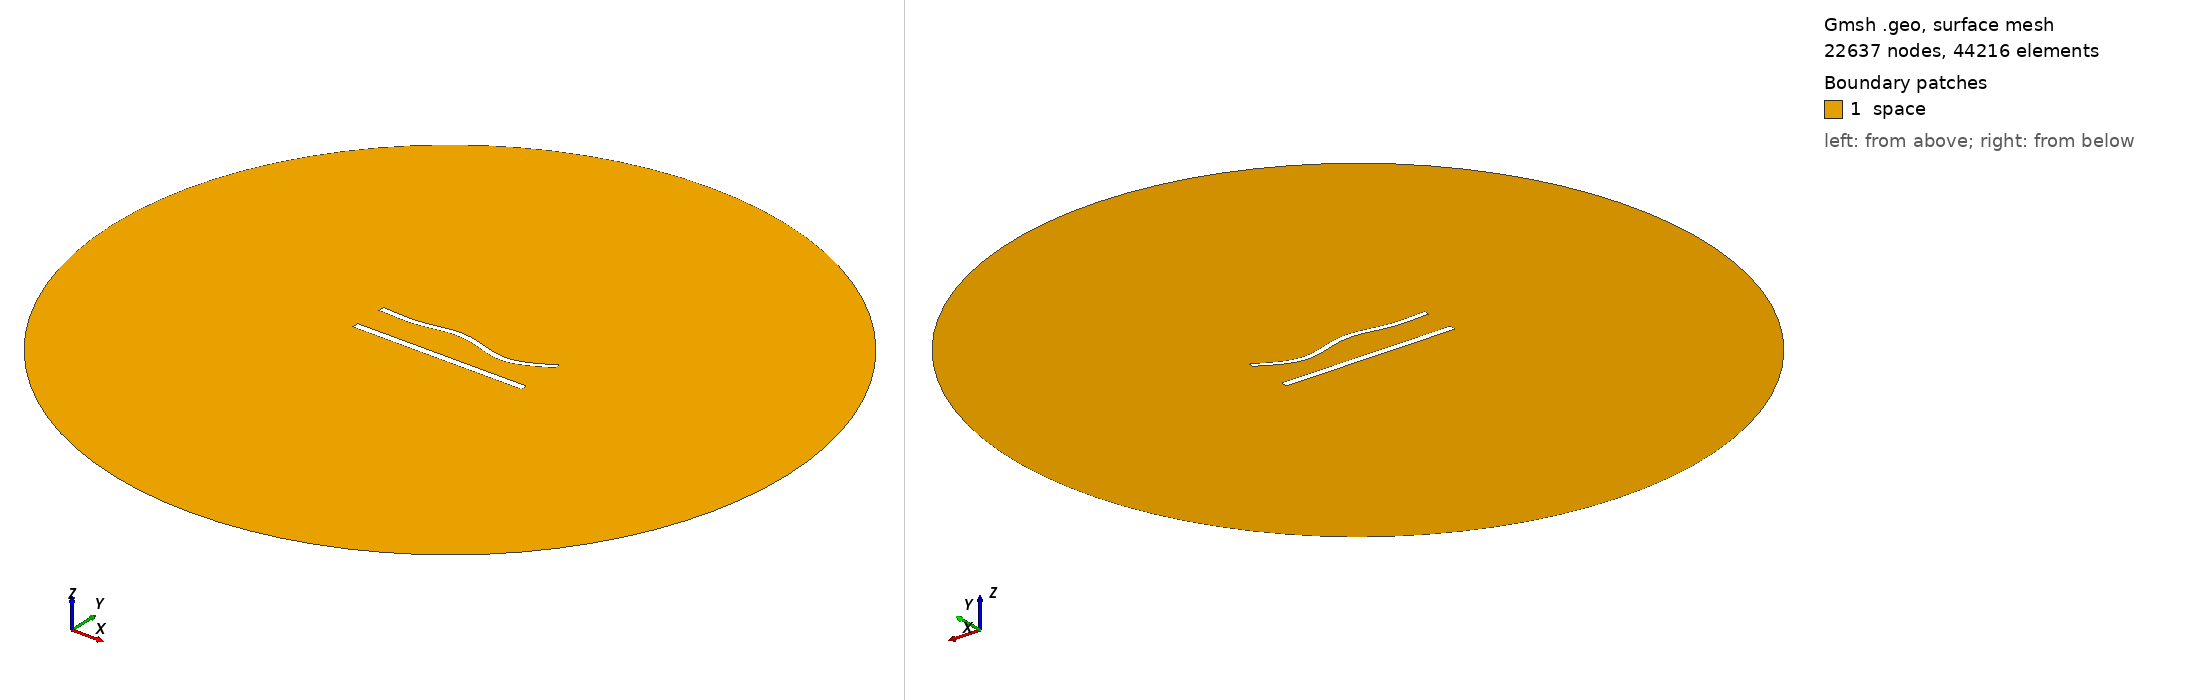

Gmsh geometry script, surface-meshed: 22637 nodes, 44216 surface elements. Boundary patches (legend numbers): 1 space. Left view from above one corner, right view from below the opposite corner. Legend entries are the model's physical surfaces. The drawing asked Gmsh for element sizes between 1% and 20% of the model's largest extent; the script's own settings can give other sizes.

=== 853.geo (drawn) ===
//---------------------------------------
// Geometry kernel
//---------------------------------------

SetFactory("OpenCASCADE");



//---------------------------------------
// Parameters of the geometry
//---------------------------------------

// Overetch of the upper plate
overetch = 0.25;

// Distance between the plates
distance = 20.0;

// Discretization over the x axis (for the deformation)
nx = 50; 

// Length of the plate
L = 100 - overetch; 

// Number of modes
n = 4; 

// 1st mode coefficient
coeff(1) = 0.0;
beta(1) = 0.596864 * 3.1415926535 / L;

// 2nd mode coefficient
coeff(2) = 0.0;
beta(2) = 1.49418 * 3.1415926535 / L;

// 3rd mode coefficient
coeff(3) = 1.5;
beta(3) = 2.50025 * 3.1415926535 / L;

// 4th mode coefficient
coeff(4) = -1.5;
beta(4) = 3.49999 * 3.1415926535 / L;



//---------------------------------------
// Upper plate (deformed rectangle)
//---------------------------------------

// Coordiantes of the upper plate
xmin = -50;
xmax = 50 - overetch;

// Height of the upper plate
yheight = 4 - 2 * overetch;

// Indexes of the points
UpperID[] = {};
LowerID[] = {};
LeftID[] = {};
RightID[] = {};

// Point index
p = 1;

// Horizontal edges
For i In {1:nx}
    x = xmin + (i-1)*(xmax - xmin)/(nx-1);

    y_bottom = distance / 2 + overetch;
    For j In {1:n}
        C = (Cosh(beta(j)*L) + Cos(beta(j)*L)) / (Sinh(beta(j)*L) + Sin(beta(j)*L));
        y_bottom  = y_bottom + coeff(j) * (Cosh(beta(j)*(x+50)) - Cos(beta(j)*(x+50)) - C * (Sinh(beta(j)*(x+50)) - Sin(beta(j)*(x+50))));
    EndFor

    y_top = y_bottom + yheight;

    Point(p) = {x, y_top, 0, 1.0};
    UpperID[i] = p;
    p = p + 1;

    Point(p) = {x, y_bottom, 0, 1.0};
    LowerID[i] = p;
    p = p + 1;
EndFor

// Create point lists
UpperPts[] = {}; LowerPts[] = {};
For i In {1:nx}
  UpperPts[] += {UpperID[i]};
  LowerPts[] += {LowerID[i]};
EndFor

// Build splines
Spline(1) = {UpperPts[]};
Spline(2) = {LowerPts[]};
Line(3) = {LowerPts[nx-1], UpperPts[nx-1]};
Line(4) = {LowerPts[0], UpperPts[0]};

// Build the plane surface
Curve Loop(1) = {2, 3, -1, -4};
Plane Surface(1) = {1};



//---------------------------------------
// Lower plate (rectangle)
//---------------------------------------

// Vertices
Point(1001) = {-50, -distance/2, 0, 1.0};
Point(1002) = { 50, -distance/2, 0, 1.0};
Point(1003) = { 50,  -distance/2 + 4, 0, 1.0};
Point(1004) = {-50,  -distance/2 + 4, 0, 1.0};

// Edges
Line(5) = {1001, 1002};
Line(6) = {1002, 1003};
Line(7) = {1003, 1004};
Line(8) = {1004, 1001};

// Plane surface
Line Loop(2) = {5, 6, 7, 8};
Plane Surface(2) = {2}; 



//---------------------------------------
// Outer (fictious) boundary
//---------------------------------------

// Points
Point(1005) = {0, 0, 0};       // Center
Point(1006) = {200, 0, 0};     // Start point
Point(1007) = {0, 200, 0};     // 90 degrees
Point(1008) = {-200, 0, 0};    // 180 degrees
Point(1009) = {0, -200, 0};    // 270 degrees

// Circle arcs (each needs start, center, end)
Circle(9) = {1006, 1005, 1007};
Circle(10) = {1007, 1005, 1008};
Circle(11) = {1008, 1005, 1009};
Circle(12) = {1009, 1005, 1006};

// Plane surface for the entire domain
Curve Loop(3) = {9, 10, 11, 12};
Surface(3) = {3};

// Subtract the plates from the whole domain to obtain the actual domain where we want to solve the equations
BooleanDifference{ Surface{3}; Delete; }{ Surface{1}; Surface{2}; Delete; }




//---------------------------------------
// Transfinite Lines/Curves
//---------------------------------------

// Set the number of points on the boundaries
r = 6;
d = 0.15;

// Plates
Transfinite Curve {1} = 50*r/4 Using Progression 1;
Transfinite Line {2} = 50*r Using Progression 1;
Transfinite Curve {3, 4} = 2*r Using Progression 1+d;
Transfinite Line {5} = 50*r/4 Using Progression 1;
Transfinite Line {7} = 50*r Using Progression 1;
Transfinite Line {6} = 2*r Using Progression 1-d;
Transfinite Line {8} = 2*r Using Progression 1+d;

// Outer boundary
Transfinite Line {9, 10, 11, 12} = 20 Using Progression 1;



//---------------------------------------
// Physical groups
//---------------------------------------                

// Physical curves (boundaries)
Physical Line("force_segment", 10) = {2};
Physical Line("upper_plate", 11) = {1, 3, 4};
Physical Line("lower_plate", 12) = {5, 6, 7, 8};
Physical Line("boundary", 20) = {9, 10, 11, 12};

// Physical Surfaces
Physical Surface("space", 30) = {3};



//---------------------------------------
// 6. Generate the Mesh
//---------------------------------------

// 2D mesh generation
Mesh 2;
